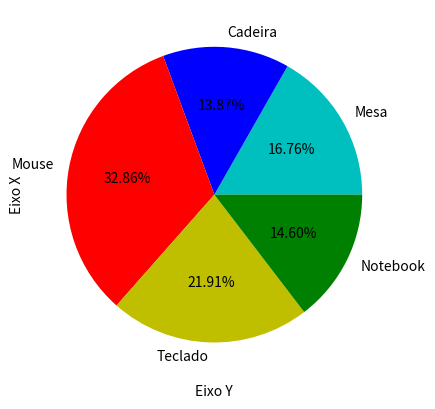

This chart was generated by the following Python code:
# https://indianaiproduction.com/matplotlib-pie-chart/
import pandas as pd
# importing matplotlib library
import matplotlib.pyplot as plt

colors = ["c", 'b','r','y','g']
# creating dataframe
df = pd.DataFrame({
	'Object': ['Mesa', 'Cadeira', 'Mouse', 'Teclado', 'Notebook'],
	'Price': [45.90, 38, 90, 60, 40]
})

# plotting a pie chart
plt.pie(df["Price"], labels=df["Object"] , colors =colors, autopct = "%0.2f%%")
plt.xlabel('Eixo Y')
plt.ylabel('Eixo X')
plt.show()